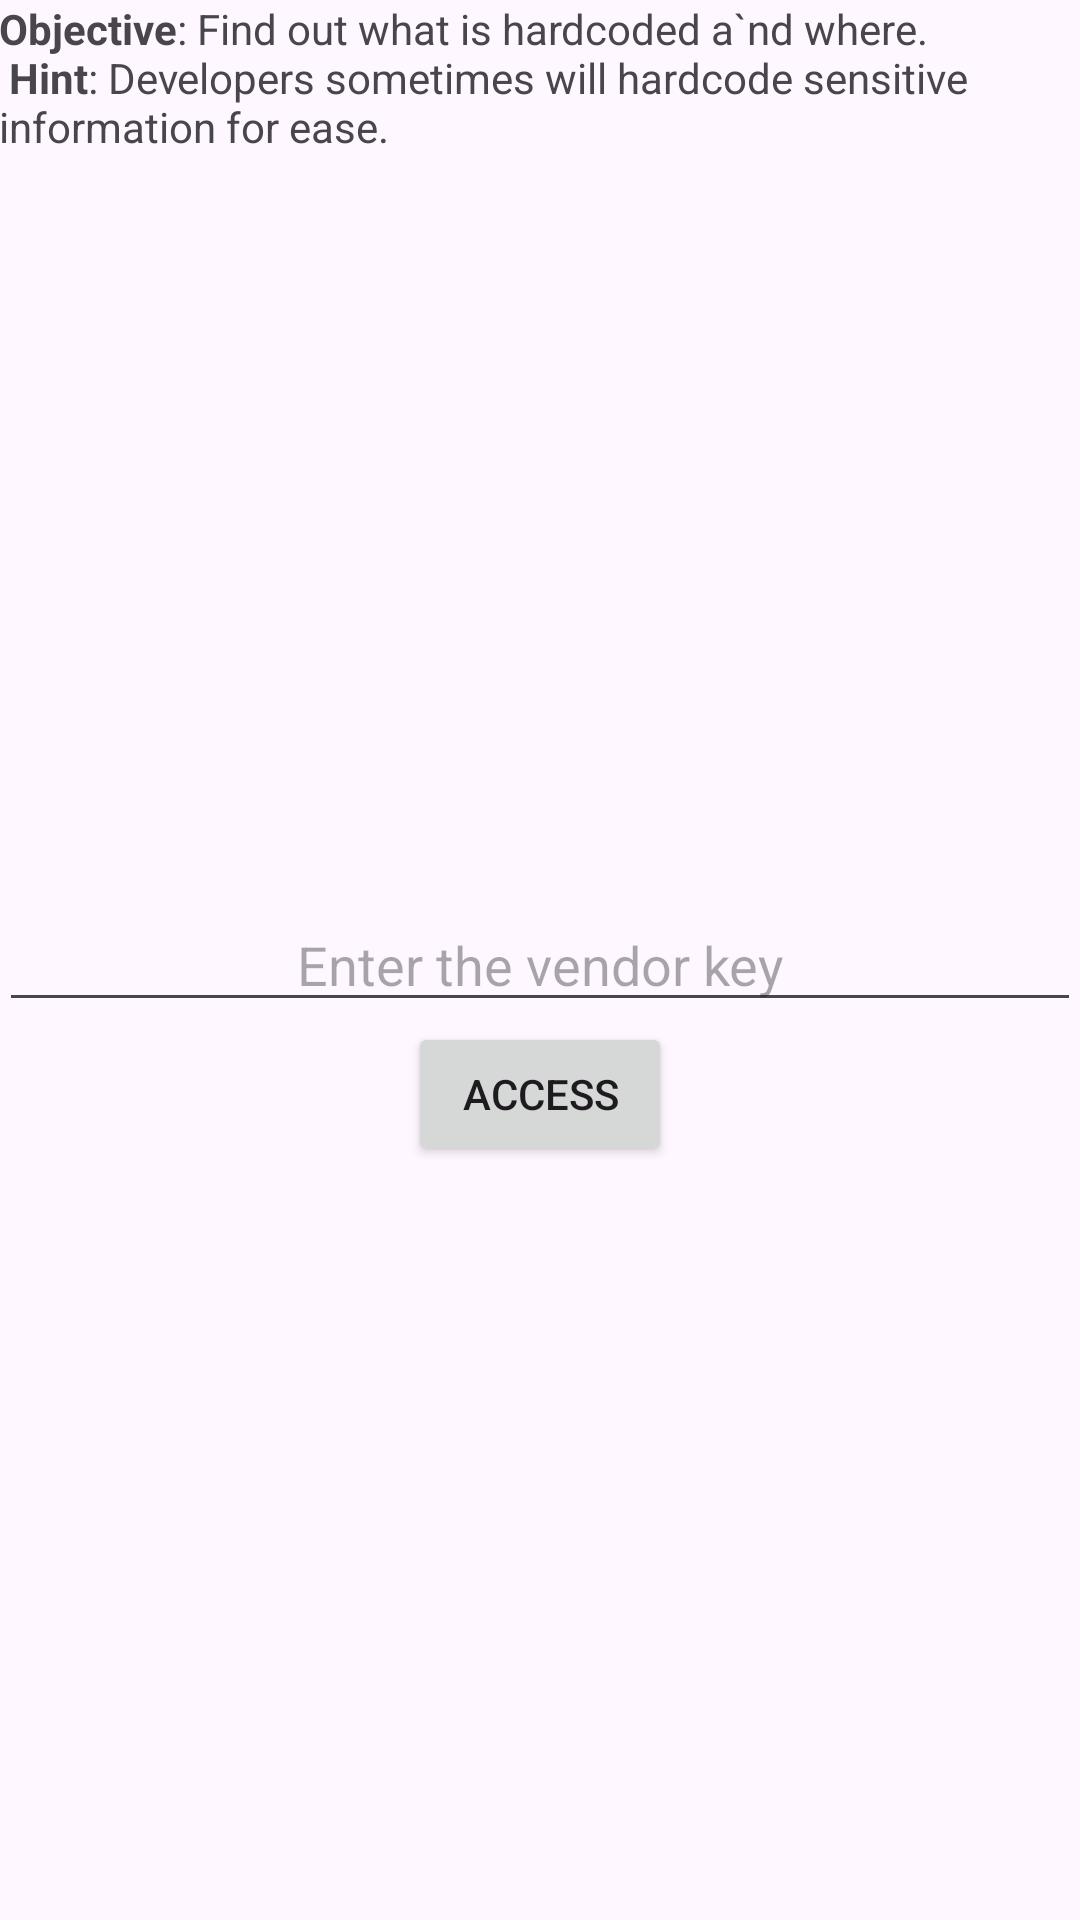

Android layout source for this screen:
<!-- AndroidManifest.xml: application theme Theme.Diva -->
<!-- res/layout/activity_hardcode.xml -->
<?xml version="1.0" encoding="utf-8"?>
<RelativeLayout xmlns:android="http://schemas.android.com/apk/res/android"
    xmlns:tools="http://schemas.android.com/tools" android:layout_width="match_parent"
    android:layout_height="match_parent" android:paddingLeft="@dimen/activity_horizontal_margin"
    android:paddingRight="@dimen/activity_horizontal_margin"
    android:paddingTop="@dimen/activity_vertical_margin"
    android:paddingBottom="@dimen/activity_vertical_margin"
    tools:context="com.chamelalaboratory.chamela.diva.HardcodeActivity">

    <TextView
        android:layout_width="match_parent"
        android:layout_height="wrap_content"
        android:text="@string/hardcode_intro"
        android:id="@+id/textView2"
        android:layout_alignParentTop="true"
        android:gravity="fill_horizontal|fill_vertical"
        android:textAlignment="gravity" />

    <EditText
        android:layout_width="match_parent"
        android:layout_height="wrap_content"
        android:ems="10"
        android:id="@+id/hcKey"
        android:layout_centerVertical="true"
        android:layout_alignParentLeft="true"
        android:layout_alignParentStart="true"
        android:hint="@string/hardcode_enter"
        android:textAlignment="center"
        android:inputType="text" />

    <Button
        android:layout_width="wrap_content"
        android:layout_height="wrap_content"
        android:text="@string/hardcode_access"
        android:id="@+id/button"
        android:layout_below="@+id/hcKey"
        android:layout_alignParentLeft="false"
        android:layout_alignParentStart="false"
        android:layout_centerHorizontal="true"
        android:onClick="access"/>
</RelativeLayout>
<!-- resources referenced by this layout -->
<resources>
  <string name="hardcode_access">ACCESS</string>
  <string name="hardcode_enter">Enter the vendor key</string>
  <string name="hardcode_intro"><b>Objective</b>: Find out what is hardcoded a`nd where.\n
                               <b>Hint</b>: Developers sometimes will hardcode sensitive information for ease.</string>
  <style name="Theme.Diva" parent="Base.Theme.Diva" />
  <style name="Base.Theme.Diva" parent="Theme.Material3.DayNight.NoActionBar">
          
          
      </style>
</resources>
